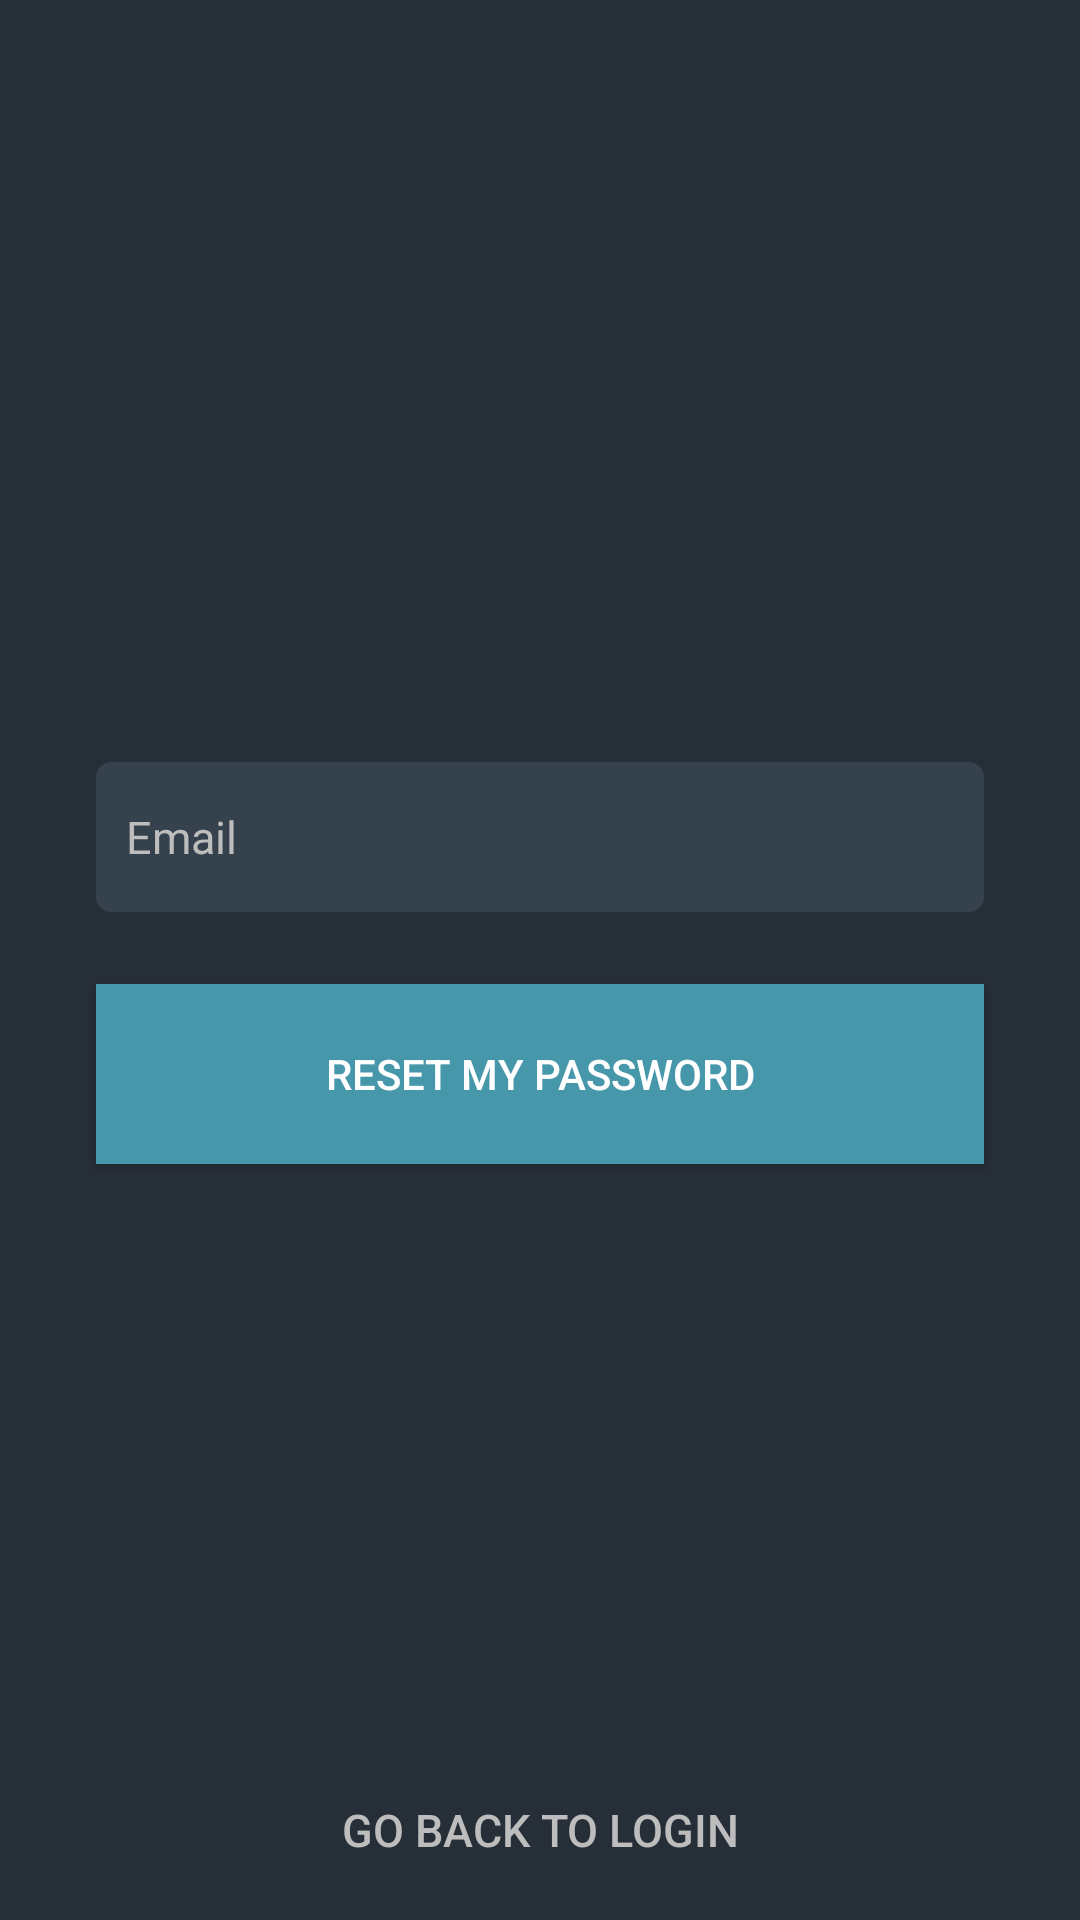

Write the Android layout XML for this screen, with the resource values it uses.
<!-- AndroidManifest.xml: application theme AppTheme -->
<!-- res/layout/activity_forgot_password.xml -->
<?xml version="1.0" encoding="utf-8"?>
<ScrollView xmlns:android="http://schemas.android.com/apk/res/android"
    xmlns:app="http://schemas.android.com/apk/res-auto"
    android:layout_height="match_parent"
    android:layout_width="match_parent"
    xmlns:tools="http://schemas.android.com/tools"
    android:background="@color/colorPrimaryDark"
    android:fillViewport="true"
    tools:context=".MainActivity">


    <androidx.constraintlayout.widget.ConstraintLayout
        android:layout_width="match_parent"
        android:layout_height="wrap_content"
        tools:context=".MainActivity">

        <EditText
            android:id="@+id/editTextEmail"
            android:layout_width="match_parent"
            android:layout_height="@dimen/login_edit_text_height"
            android:layout_marginStart="32dp"
            android:layout_marginEnd="32dp"
            android:layout_marginBottom="24dp"
            android:background="@drawable/edit_text_rounded"
            android:hint="@string/login_email"
            android:inputType="textEmailAddress"
            android:paddingStart="@dimen/login_edit_text_space"
            android:paddingEnd="@dimen/login_edit_text_space"
            android:textSize="@dimen/login_text_size"
            app:layout_constraintBottom_toTopOf="@+id/buttonForgot"
            app:layout_constraintEnd_toEndOf="parent"
            app:layout_constraintStart_toStartOf="parent" />


        <Button
            android:id="@+id/buttonForgot"
            android:layout_width="match_parent"
            android:layout_height="@dimen/login_button_x1_height"
            android:layout_marginStart="32dp"
            android:layout_marginEnd="32dp"
            android:layout_marginBottom="192dp"
            android:background="@drawable/button_ripple_bg"
            android:text="@string/login_reset_password"
            android:textColor="@color/colorPrimaryText"
            app:layout_constraintBottom_toTopOf="@+id/buttonGoLogIn"
            app:layout_constraintEnd_toEndOf="parent"
            app:layout_constraintStart_toStartOf="parent" />


        <Button
            android:id="@+id/buttonGoLogIn"
            android:layout_width="0dp"
            android:layout_height="@dimen/login_button_x1_height"
            android:background="@drawable/button_ripple"
            android:text="@string/login_go_login"
            android:textColor="@color/colorSecondaryText"
            android:textSize="@dimen/login_text_size"
            app:layout_constraintBottom_toBottomOf="parent"
            app:layout_constraintEnd_toEndOf="parent"
            app:layout_constraintStart_toStartOf="parent" />


    </androidx.constraintlayout.widget.ConstraintLayout>

</ScrollView>
<!-- resources referenced by this layout -->
<resources>
  <color name="colorPrimaryDark">#262E37</color>
  <color name="colorPrimaryText">#FFFFFF</color>
  <color name="colorSecondaryText">#BDBDBD</color>
  <dimen name="login_button_x1_height">60dp</dimen>
  <dimen name="login_edit_text_height">50dp</dimen>
  <dimen name="login_edit_text_space">10dp</dimen>
  <dimen name="login_text_size">15sp</dimen>
  <!-- drawable button_ripple_bg (drawable) -->
  <?xml version="1.0" encoding="utf-8"?>
  <ripple xmlns:android="http://schemas.android.com/apk/res/android"
      xmlns:tools="http://schemas.android.com/tools"
      android:color="@color/colorAccentDark"
      tools:targetApi="lollipop">
  
      <item android:id="@android:id/mask">
          <shape android:shape="rectangle">
              <solid android:color="@color/colorAccentDark"/>
          </shape>
      </item>
  
      <item
          android:id="@android:id/background"
          android:drawable="@color/colorAccent"/>
  
  </ripple>
  <!-- drawable edit_text_rounded (drawable) -->
  <?xml version="1.0" encoding="utf-8"?>
  <shape xmlns:android="http://schemas.android.com/apk/res/android"
      android:padding="10dp"
      android:shape="rectangle">
  
      <solid android:color="@color/colorPrimary"/>
  
      <corners
          android:bottomLeftRadius="5dp"
          android:bottomRightRadius="5dp"
          android:topLeftRadius="5dp"
          android:topRightRadius="5dp"/>
  
  </shape>
  <string name="login_email">Email</string>
  <string name="login_go_login">Go back to login</string>
  <string name="login_reset_password">Reset My Password</string>
  <style name="AppTheme" parent="Theme.AppCompat.Light.NoActionBar">
          
          <item name="colorPrimary">@color/colorPrimary</item>
          <item name="colorPrimaryDark">@color/colorPrimaryDark</item>
          <item name="colorAccent">@color/colorAccent</item>
  
          <item name="android:editTextColor">@color/colorPrimaryText</item>
          <item name="android:textColorHint">@color/colorSecondaryText</item>
  
          <item name="android:windowNoTitle">true</item>
      </style>
  <color name="colorAccentDark">#387888</color>
  <color name="colorAccent">#4797AB</color>
  <color name="colorPrimary">#36414E</color>
</resources>
